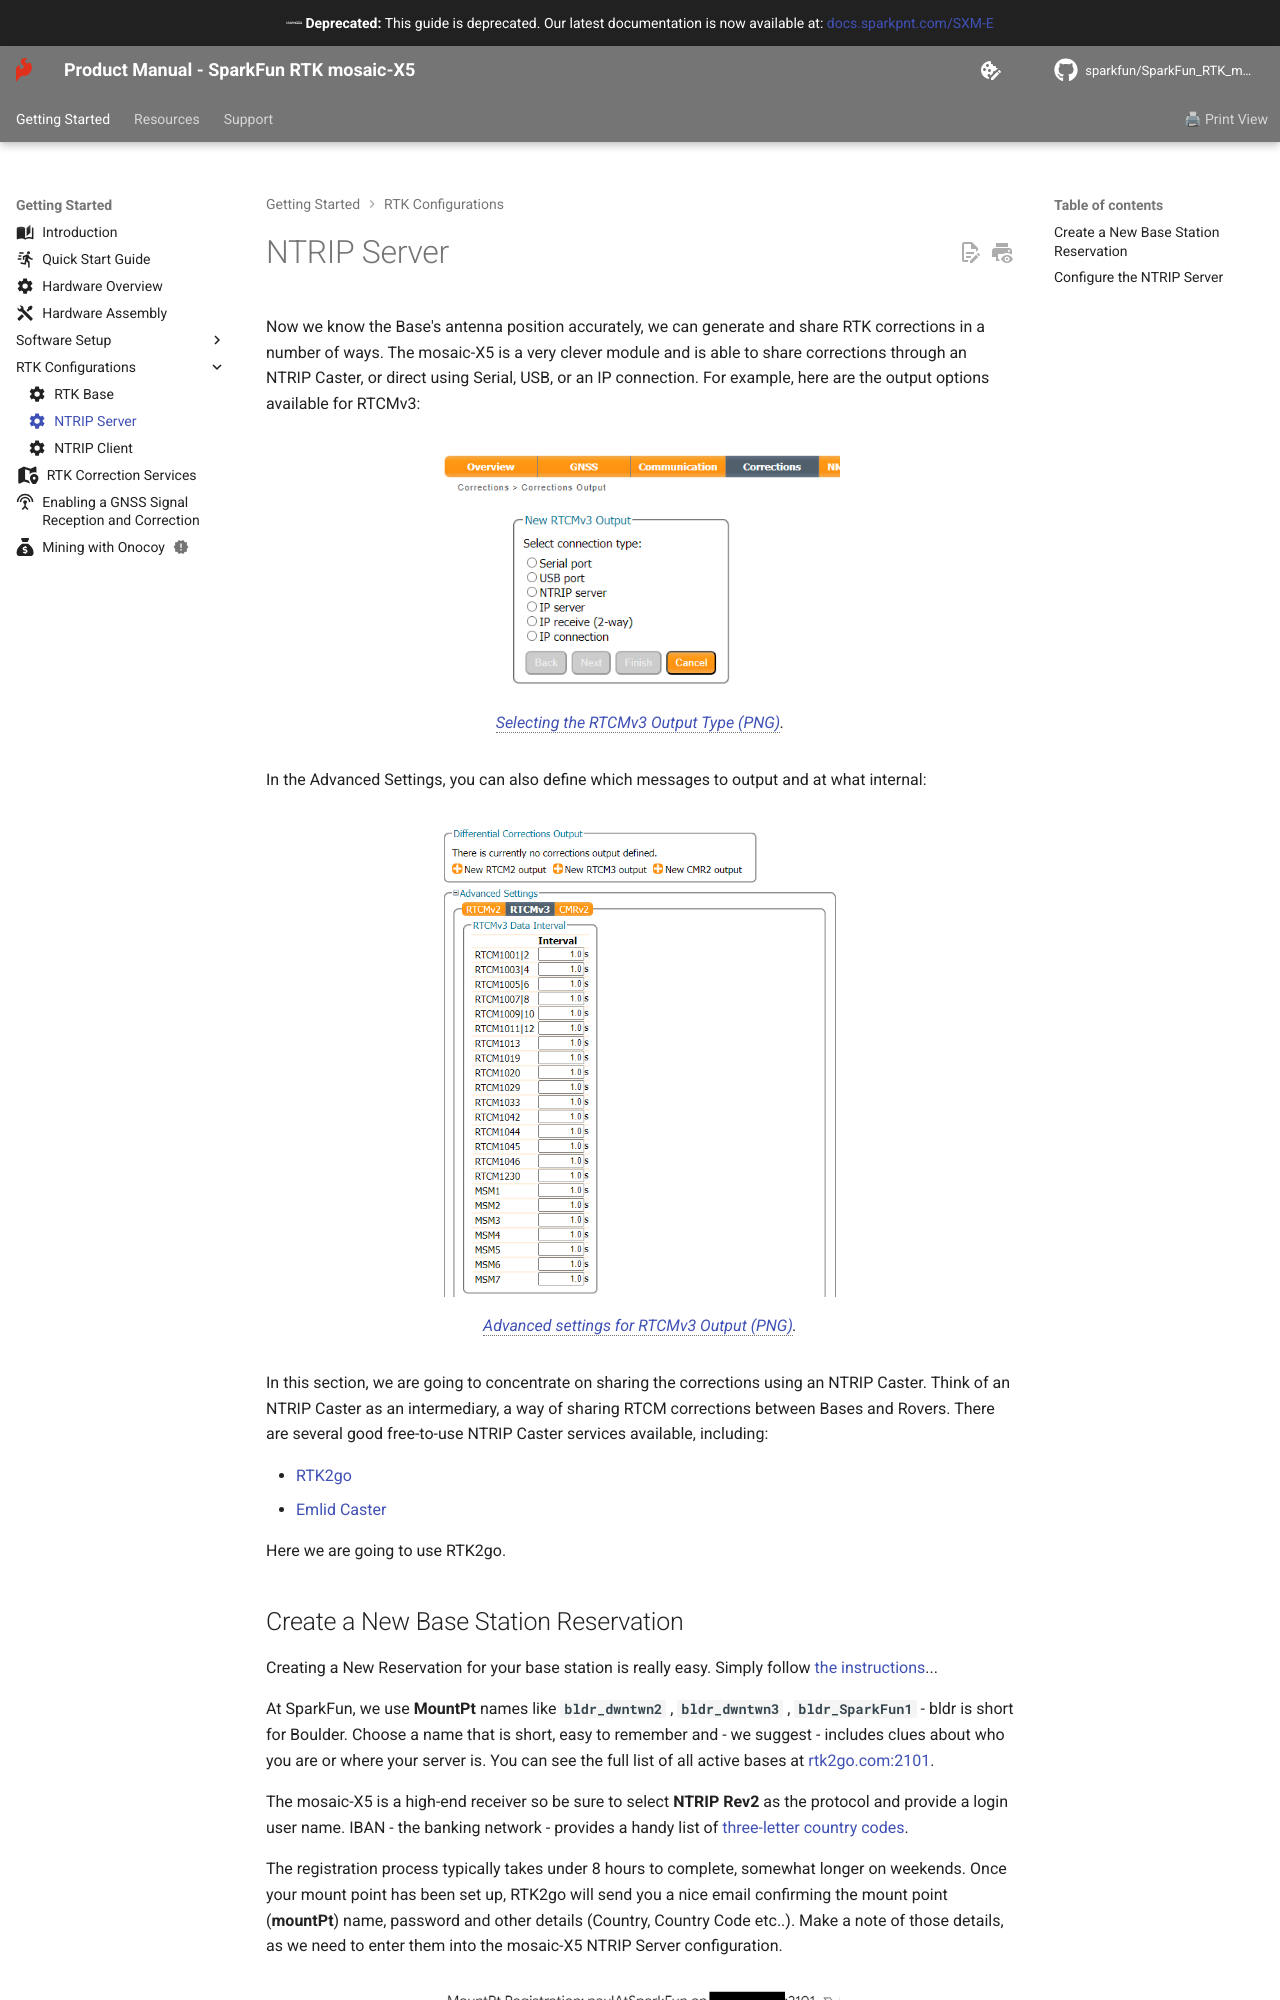

repository: sparkfun/SparkFun_RTK_mosaic-X5 · page: ntrip_server/index.html · generator: mkdocs

---
icon: material/cog
---

Now we know the Base's antenna position accurately, we can generate and share RTK corrections in a number of ways. The mosaic-X5 is a very clever module and is able to share corrections through an NTRIP Caster, or direct using Serial, USB, or an IP connection. For example, here are the output options available for RTCMv3:

<figure markdown>
[![Selecting the RTCMv3 Output Type](./assets/img/hookup_guide/RTCM_output.png){ width="400" }](./assets/img/hookup_guide/RTCM_output.png "Click to enlarge")
<figcaption markdown>[Selecting the RTCMv3 Output Type (PNG)](./assets/img/hookup_guide/RTCM_output.png).</figcaption>
</figure>

In the Advanced Settings, you can also define which messages to output and at what internal:

<figure markdown>
[![Advanced settings for RTCMv3 Output](./assets/img/hookup_guide/RTCM_output_2.png){ width="400" }](./assets/img/hookup_guide/RTCM_output_2.png "Click to enlarge")
<figcaption markdown>[Advanced settings for RTCMv3 Output (PNG)](./assets/img/hookup_guide/RTCM_output_2.png).</figcaption>
</figure>

In this section, we are going to concentrate on sharing the corrections using an NTRIP Caster. Think of an NTRIP Caster as an intermediary, a way of sharing RTCM corrections between Bases and Rovers. There are several good free-to-use NTRIP Caster services available, including:

* [RTK2go](http://rtk2go.com/)
* [Emlid Caster](https://emlid.com/ntrip-caster/)

Here we are going to use RTK2go.
